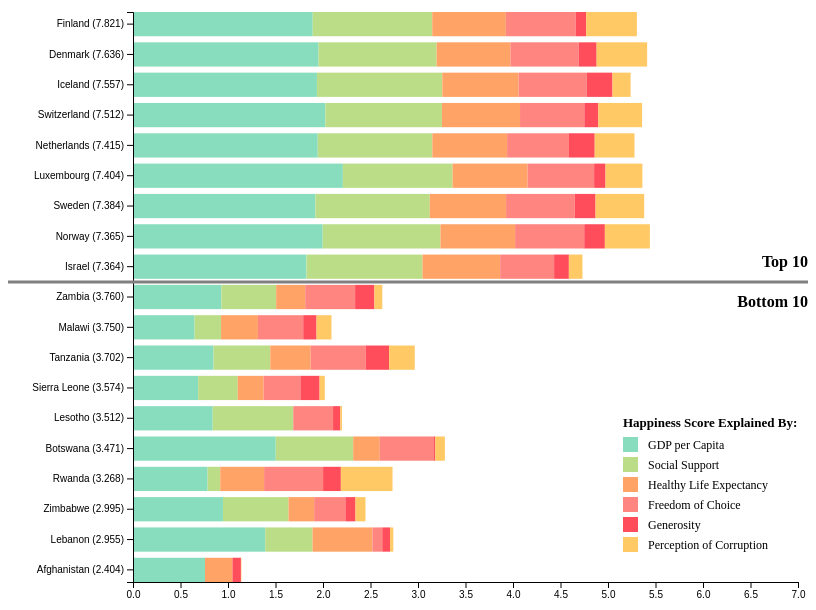
D3 v7 page, settled after 360 driven frames (6 s of simulated time); the page loaded 1 data file(s).


      const svg = d3.select('svg#horizontal-bar-chart');
      const w = svg.attr('width');
      const h = svg.attr('height');
      const margins = { top: 10, right: 10, bottom: 5, left: 125 };
      const width = w - margins.left - margins.right;
      const height = h - margins.top - margins.bottom;

      const getData = async function () {
        const data = await d3.csv('world_happiness.csv');
        const topbot10 = d3.filter(data, d => d.RANK <= 10 || d.RANK >= 137)
        console.log(topbot10)

        //Y axis - countries
        let countries = d3.map(topbot10, d => d.Country)
        const countryScale = d3.scaleBand()
          .paddingInner(0.20)
          .domain(countries)
          .range([0, height - (margins.bottom * 3)]);

        let leftAxis = d3.axisLeft(countryScale);

        //X axis - scores
        const scoreScale = d3.scaleLinear().domain([0, 7]).range([0, width]);

        let bottomAxis = d3.axisBottom(scoreScale);

        //Grab legend
        let keys = data.columns.slice(6);

        //Create colors for the different keys
        let colorScale = d3.scaleOrdinal()
          // .range(["#a8e6cf", "#dcedc1", "#ffd3b6", "#ffaaa5", "#ff8b94", "#ffe1a8"]);
          .range(["#88ddbe", "#bcdd88", "#ffa366", "#ff8680", "#ff4d5b", "#ffc966"]);
          // color code for Hans's chart
        //Bars
        svg.append("g").selectAll("g")
          .data(d3.stack().keys(keys)(topbot10))
          .join("g").attr("fill", d => colorScale(d.key)) //assign fill colors to the bars
          .selectAll("rect")
          .data(d => d)
          .join("rect")
          .attr('transform', `translate(${margins.left}, ${margins.top})`)
          .attr("x", d => scoreScale(d[0]))
          .attr("y", d => countryScale(d.data.Country))
          .attr("width", d => scoreScale(d[1]) - scoreScale(d[0]))
          .attr("height", countryScale.bandwidth());

        //show x and y axis
        svg.append("g").attr('transform', `translate(${margins.left}, ${margins.top})`).call(leftAxis);
        svg.append("g").attr('transform', `translate(${margins.left}, ${height - margins.bottom})`).call(bottomAxis);

        //show legend


        var legend = svg.append("g").selectAll("g")
          .data(keys.slice().reverse()).join("g")
          .attr('transform', (d, i) => `translate(${0}, ${height - (margins.bottom * 10) - (i * 20)})`);

        legend.append("rect")
          .attr("x", width - 50)
          .attr("width", 15)
          .attr("height", 15)
          .attr("fill", colorScale);

        legend.append("text")
          .attr("x", width - 25)
          .attr("y", 12)
          .style("font-size", "12px")
          .text(d => d);

        svg.append("text")
          .text("Happiness Score Explained By:")
          .attr("x", width - 50)
          .attr("y", height - (margins.bottom * 10) - (5.5 * 20))
          .style("font-size", "13px")
          .style("font-weight", "bolder");

        svg.append("line")
          .style("stroke", "grey")
          .style("stroke-width", "3px")
          .attr("x1", 0)
          .attr("y1", h / 2 - 20)
          .attr("x2", w)
          .attr("y2", h / 2 - 20);

        svg.append("text").text("Top 10").attr("text-anchor", "end")
          .attr("y", h / 2 - 20)
          .attr("x", w)
          .attr("dy", -15)
          .style("font-size", "16px")
          .style("font-weight", "bolder")
          .style("fill", "dark-grey");

        svg.append("text").text("Bottom 10").attr("text-anchor", "end")
          .attr("y", h / 2 - 20)
          .attr("x", w)
          .attr("dy", 25)
          .style("font-size", "16px")
          .style("font-weight", "bolder")
          .style("fill", "dark-grey");


      }



      getData();
    

### data: world_happiness.csv
RANK, Country, Happiness score, Whisker-high, Whisker-low, Dystopia (1.83) + residual, GDP per Capita, Social Support, Healthy Life Expectancy, Freedom of Choice, Generosity, Perception of Corruption
1, Finland (7.821), 7.821, 7.886, 7.756, 2.518, 1.892, 1.258, 0.775, 0.736, 0.109, 0.534
2, Denmark (7.636), 7.636, 7.710, 7.563, 2.226, 1.953, 1.243, 0.777, 0.719, 0.188, 0.532
3, Iceland (7.557), 7.557, 7.651, 7.464, 2.320, 1.936, 1.320, 0.803, 0.718, 0.270, 0.191
4, Switzerland (7.512), 7.512, 7.586, 7.437, 2.153, 2.026, 1.226, 0.822, 0.677, 0.147, 0.461
5, Netherlands (7.415), 7.415, 7.471, 7.359, 2.137, 1.945, 1.206, 0.787, 0.651, 0.271, 0.419
6, Luxembourg (7.404), 7.404, 7.501, 7.307, 2.042, 2.209, 1.155, 0.790, 0.700, 0.120, 0.388
7, Sweden (7.384), 7.384, 7.454, 7.315, 2.003, 1.920, 1.204, 0.803, 0.724, 0.218, 0.512
8, Norway (7.365), 7.365, 7.440, 7.290, 1.925, 1.997, 1.239, 0.786, 0.728, 0.217, 0.474
9, Israel (7.364), 7.364, 7.426, 7.301, 2.634, 1.826, 1.221, 0.818, 0.568, 0.155, 0.143
11, Austria, 7.163, 7.237, 7.089, 2.148, 1.931, 1.165, 0.774, 0.623, 0.193, 0.329
12, Australia, 7.162, 7.244, 7.081, 2.011, 1.900, 1.203, 0.772, 0.676, 0.258, 0.341
13, Ireland, 7.041, 7.121, 6.961, 1.743, 2.129, 1.166, 0.779, 0.627, 0.190, 0.408
14, Germany, 7.034, 7.122, 6.947, 2.142, 1.924, 1.088, 0.776, 0.585, 0.163, 0.358
15, Canada, 7.025, 7.107, 6.943, 1.924, 1.886, 1.188, 0.783, 0.659, 0.217, 0.368
16, United States, 6.977, 7.065, 6.888, 2.214, 1.982, 1.182, 0.628, 0.574, 0.220, 0.177
17, United Kingdom, 6.943, 7.018, 6.867, 1.967, 1.867, 1.143, 0.750, 0.597, 0.289, 0.329
18, Czechia, 6.920, 7.029, 6.811, 2.263, 1.815, 1.260, 0.715, 0.660, 0.158, 0.048
19, Belgium, 6.805, 6.890, 6.720, 2.283, 1.907, 1.106, 0.764, 0.492, 0.049, 0.204
20, France, 6.687, 6.758, 6.615, 1.895, 1.863, 1.219, 0.808, 0.567, 0.070, 0.266
21, Bahrain, 6.647, 6.779, 6.514, 2.092, 1.854, 1.029, 0.625, 0.693, 0.199, 0.155
22, Slovenia, 6.630, 6.718, 6.542, 1.885, 1.810, 1.249, 0.769, 0.685, 0.118, 0.115
23, Costa Rica, 6.582, 6.683, 6.481, 2.346, 1.584, 1.054, 0.744, 0.661, 0.089, 0.102
24, United Arab Emirates, 6.576, 6.660, 6.492, 1.809, 1.998, 0.980, 0.633, 0.702, 0.204, 0.250
25, Saudi Arabia, 6.523, 6.637, 6.409, 2.075, 1.870, 1.092, 0.577, 0.651, 0.078, 0.180
26, Taiwan Province of China, 6.512, 6.596, 6.429, 2.002, 1.897, 1.095, 0.733, 0.542, 0.075, 0.168
27, Singapore, 6.480, 6.569, 6.392, 0.932, 2.149, 1.127, 0.851, 0.672, 0.163, 0.587
28, Romania, 6.477, 6.575, 6.379, 2.446, 1.719, 1.006, 0.655, 0.605, 0.039, 0.006
29, Spain, 6.476, 6.560, 6.392, 1.893, 1.808, 1.211, 0.808, 0.505, 0.101, 0.149
30, Uruguay, 6.474, 6.562, 6.386, 1.974, 1.615, 1.180, 0.672, 0.665, 0.103, 0.265
31, Italy, 6.467, 6.570, 6.363, 2.222, 1.834, 1.052, 0.801, 0.412, 0.085, 0.059
32, Kosovo, 6.455, 6.571, 6.339, 2.631, 1.362, 0.949, 0.569, 0.599, 0.309, 0.035
33, Malta, 6.447, 6.535, 6.359, 1.631, 1.838, 1.169, 0.789, 0.679, 0.174, 0.166
34, Lithuania, 6.446, 6.535, 6.356, 2.153, 1.804, 1.204, 0.659, 0.496, 0.053, 0.077
35, Slovakia, 6.391, 6.475, 6.306, 2.094, 1.736, 1.232, 0.707, 0.479, 0.118, 0.025
36, Estonia, 6.341, 6.415, 6.266, 1.442, 1.793, 1.232, 0.728, 0.689, 0.123, 0.333
37, Panama, 6.309, 6.464, 6.154, 2.086, 1.715, 1.107, 0.709, 0.592, 0.049, 0.051
38, Brazil, 6.293, 6.384, 6.202, 2.361, 1.462, 1.044, 0.615, 0.546, 0.131, 0.134
39, Guatemala*, 6.262, 6.460, 6.064, 2.746, 1.274, 0.831, 0.522, 0.662, 0.112, 0.115
40, Kazakhstan, 6.234, 6.330, 6.138, 1.860, 1.668, 1.220, 0.611, 0.584, 0.134, 0.157
41, Cyprus, 6.221, 6.320, 6.122, 2.044, 1.815, 0.909, 0.819, 0.448, 0.123, 0.062
42, Latvia, 6.180, 6.255, 6.106, 1.923, 1.732, 1.221, 0.637, 0.502, 0.075, 0.090
43, Serbia, 6.178, 6.294, 6.062, 2.031, 1.550, 1.086, 0.658, 0.546, 0.219, 0.088
44, Chile, 6.172, 6.262, 6.082, 2.040, 1.651, 1.080, 0.748, 0.460, 0.124, 0.069
45, Nicaragua, 6.165, 6.312, 6.017, 2.418, 1.105, 1.029, 0.617, 0.617, 0.168, 0.212
46, Mexico, 6.128, 6.238, 6.017, 2.239, 1.552, 0.886, 0.623, 0.621, 0.092, 0.115
47, Croatia, 6.125, 6.229, 6.022, 1.884, 1.705, 1.183, 0.709, 0.535, 0.109, 0.000
48, Poland, 6.123, 6.205, 6.040, 1.693, 1.758, 1.174, 0.712, 0.523, 0.124, 0.140
49, El Salvador, 6.120, 6.250, 5.990, 2.514, 1.265, 0.768, 0.607, 0.666, 0.089, 0.212
50, Kuwait*, 6.106, 6.235, 5.977, 1.621, 1.904, 0.983, 0.747, 0.617, 0.087, 0.147
51, Hungary, 6.086, 6.187, 5.985, 1.812, 1.748, 1.233, 0.668, 0.485, 0.078, 0.064
52, Mauritius, 6.071, 6.184, 5.958, 1.969, 1.591, 1.116, 0.568, 0.589, 0.131, 0.107
53, Uzbekistan, 6.063, 6.178, 5.948, 1.913, 1.219, 1.092, 0.600, 0.716, 0.283, 0.240
54, Japan, 6.039, 6.119, 5.959, 1.487, 1.835, 1.089, 0.866, 0.537, 0.007, 0.218
55, Honduras, 6.022, 6.189, 5.855, 2.611, 1.111, 0.885, 0.555, 0.582, 0.202, 0.076
56, Portugal, 6.016, 6.122, 5.911, 1.691, 1.760, 1.078, 0.777, 0.655, 0.016, 0.039
57, Argentina, 5.967, 6.090, 5.844, 1.891, 1.592, 1.102, 0.662, 0.555, 0.081, 0.085
58, Greece, 5.948, 6.043, 5.853, 2.119, 1.703, 0.980, 0.774, 0.249, 0.015, 0.108
59, South Korea, 5.935, 6.021, 5.849, 1.656, 1.851, 0.886, 0.841, 0.414, 0.111, 0.176
60, Philippines, 5.904, 6.007, 5.800, 2.283, 1.268, 0.912, 0.514, 0.678, 0.107, 0.142
61, Thailand, 5.891, 5.994, 5.788, 1.600, 1.535, 1.096, 0.697, 0.617, 0.321, 0.026
... 85 more rows